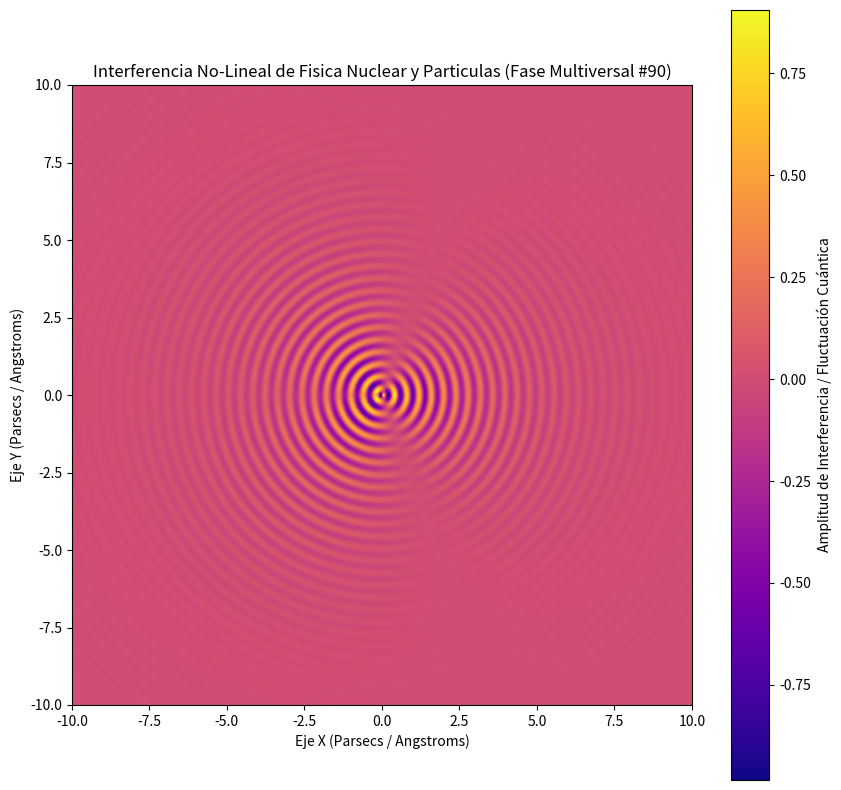

Write the Python code that produced this figure.
%matplotlib inline
# Simulación Multiversal: Fisica Nuclear y Particulas - Variante 90
import numpy as np
import matplotlib.pyplot as plt

# Parámetros Físicos No-Lineales
omega_1 = 15.868
omega_2 = 1.279
lambda_decay = 0.464
phase_shift = 1.312

x = np.linspace(-10, 10, 800)
y = np.linspace(-10, 10, 800)
X, Y = np.meshgrid(x, y)

# Dinámica de Fluidos / Campos Tensor-Escalares (Fase Multiversal)
R = np.sqrt(X**2 + Y**2) + 1e-5
Z = (np.sin(omega_1 * R + phase_shift) * np.cos(omega_2 * np.arctan2(Y, X))) * np.exp(-lambda_decay * R)

plt.figure(figsize=(10, 10))
plt.imshow(Z, cmap='plasma', extent=[-10, 10, -10, 10], origin='lower')
plt.colorbar(label='Amplitud de Interferencia / Fluctuación Cuántica')
plt.title(r'Interferencia No-Lineal de Fisica Nuclear y Particulas (Fase Multiversal #90)')
plt.xlabel('Eje X (Parsecs / Angstroms)')
plt.ylabel('Eje Y (Parsecs / Angstroms)')
plt.show()
